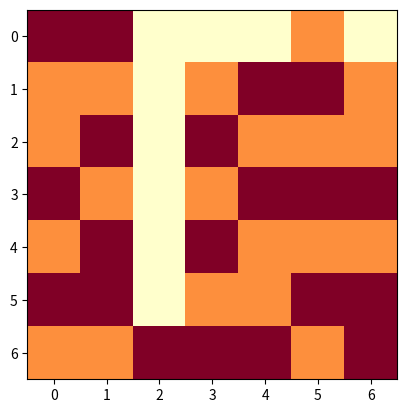

This figure's Python source:
import random
import matplotlib
from matplotlib import pyplot as plt
import copy
from matplotlib.animation import FuncAnimation 
#Connect four where the player will have the "x" symbol, and the computer will use the "o" symbol.

def build_grid():          
    l = []
    for i in range(7):
        l.append([""]*7)
    return l

def display_grid(grid):                
    for line in grid:                  
        print("|", end="")

        for x in line:                  
            if(x != ""):
                print(x, end="")
            else:
                print(x, end=" ")
        print("|")
    print()

def play_move(grid, symbol, column, is_real_player=False):
    try:
        column = int(column) - 1
    except:
        return False
    if column < 0 or column > 6:
        return False
    if grid[0][column] != "":
        if is_real_player == True:
            print("Yo, this column is already full. Choose another column")
        return False
    for i in range(7):
        if grid[6-i][column] == "":
            grid[6-i][column] = symbol
            break
    return grid

def game_loop(grid, display=True):
    turns_taken = 0
    while turns_taken < 49 and wonGame(grid) == False:
        
        Computer(grid, "o")

        if wonGame(grid) != False:      #In case the first player has won on his last turn.
            break
        
        Computer(grid, "x")

        if display:
            display_grid(grid)

        turns_taken += 1
    
    winner = wonGame(grid)
    if display:
        display_grid(grid)
    if winner == "o":
        print("The player using the 'o'-symbol has won")
    elif winner == "x":
        print("The player using the 'x'-symbol has won")
    else:
        print("It was a tie!")

    return turns_taken

def Player(grid, symbol):     #Should probably be a class, but..... too much work
    player_column = input("Player, choose a column to drop your piece in, ")
    while play_move(grid, symbol, player_column, is_real_player=True) == False:
        player_column = int(input("Player, choose a column to drop your piece in, "))

def Computer(grid, symbol):
    while play_move(grid, symbol, computer_play(grid, symbol)) == False:
        computer_play(grid, symbol)

def hasWinningMove(grid, symbol):
    for i in range(1, 8):          #Check whether it has a winning move
        copy_grid = copy.deepcopy(grid)
        play_move(copy_grid, symbol, i)
        if wonGame(copy_grid) == symbol:
            return [True, i]
    return False
    
def computer_play(grid, symbol):
    available_moves = [1, 2, 3, 4, 5, 6, 7]
    for i in grid:  #Iterate through grid and see if the column is full, if so remove that column as a possible move
        for j in i:
            if i == 6 and grid[i][j] != "":
                available_moves.remove(j)
    if hasWinningMove(grid, symbol):          #Check whether it has a winning move
        return hasWinningMove(grid, symbol)[1]
    else:                                      #If it has no winning move, it ensures that the move it plays doesn't allow for any moves for the opponent
        if symbol == "x":
            other_symbol = "o"
        elif symbol == "o":
            other_symbol = "x"
        for i in range(1, 8):
            grid_copy = copy.deepcopy(grid)
            play_move(grid_copy, symbol, i)
            if hasWinningMove(grid_copy, other_symbol):
                available_moves.remove(i)
        if available_moves != []:       #Maybe the computer just doesn't have a move that can prevent the opponent from winning. In that case it'll just choose a random move and accept defeat...
            return random.choice(available_moves)

    return random.randint(1, 7)


    #If there isn't a winning move, does the move played give an opportunity for the opponent to win the game
    return random.randint(1, 7)

def wonGame(grid):
    different_symbols = ["o", "x"]
    for symbol in different_symbols:
        for i in range(len(grid)):
            for j in range(len(grid)):
                try:
                    if grid[6-i][j] == symbol:      #6-i so that the iteration starts from the bottom of the grid
                        #Analyse whether they have four in a row vertically
                        if grid[6-i-1][j] == symbol and grid[6-i-2][j] == symbol and grid[6-i-3][j] == symbol:
                            return symbol
                        #Analyse whether they have four in a row horizontally
                        if grid[6-i][j+1] == symbol and grid[6-i][j+2] == symbol and grid[6-i][j+3] == symbol:
                            return symbol
                        #Analyse whether they have four in a row diagonally (upwards-sloping diagonal)
                        if grid[6-i-1][j+1] == symbol and grid[6-i-2][j+2] == symbol and grid[6-i-3][j+3] == symbol:
                            return symbol
                        #Analyse whether they have four in a row diagonally (downwards-sloping diagonal)
                        if grid[6-i-1][j-1] == symbol and grid[6-i-2][j-2] == symbol and grid[6-i-3][j-3] == symbol:
                            return symbol
                except IndexError:
                    continue
    return False    #By process of abduction
                    
def prep_grid_for_animation(grid):      #Using interpolation to correlate values to colours
    for i in range(len(grid)):
        for j in range(len(grid)):
            if grid[i][j] == "":
                grid[i][j] = 0
            elif grid[i][j] == "o":
                grid[i][j] = 125
            elif grid[i][j] == "x":
                grid[i][j] = 255
            else:
                continue
    return grid

game_board = build_grid()
Computer(game_board, "x") # player using "x" symbol starts by putting the first move. Without this line of code, animation will not work.

fig = plt.figure()       
ax = plt.axes()
game_board_copy = copy.deepcopy(game_board)   
game_board_init_anim = prep_grid_for_animation(game_board_copy)
img = ax.imshow(game_board_init_anim, cmap="YlOrRd")       

def animate(i, img, grid):    
    if i!=0 and wonGame(grid)==False: #For some reason the first frame repeats, giving the first player two turns, so we just skip it for the sake of the game. Now "x" starts
        print("Frame", i)
        if i % 2 == 1:
            Computer(grid, "o")
        elif i % 2 == 0:
            Computer(grid, "x")
        else:
            print("An error occurred")
        display_grid(grid)

    grid_copy_for_anim = copy.deepcopy(grid)
    grid_for_anim = prep_grid_for_animation(grid_copy_for_anim)
    img.set_data(grid_for_anim)

    
    return img




animation = FuncAnimation(fig, animate, fargs=(img, game_board), interval=50, frames=50, repeat=False)
animation.save("connect-four.gif", writer="imagemagick")
plt.show()
display_grid(game_board)

winner = wonGame(game_board)
if winner == "o":
    print("The player using the 'o'-symbol has won")
elif winner == "x":
    print("The player using the 'x'-symbol has won")
else:
    print("It was a tie!")
     
